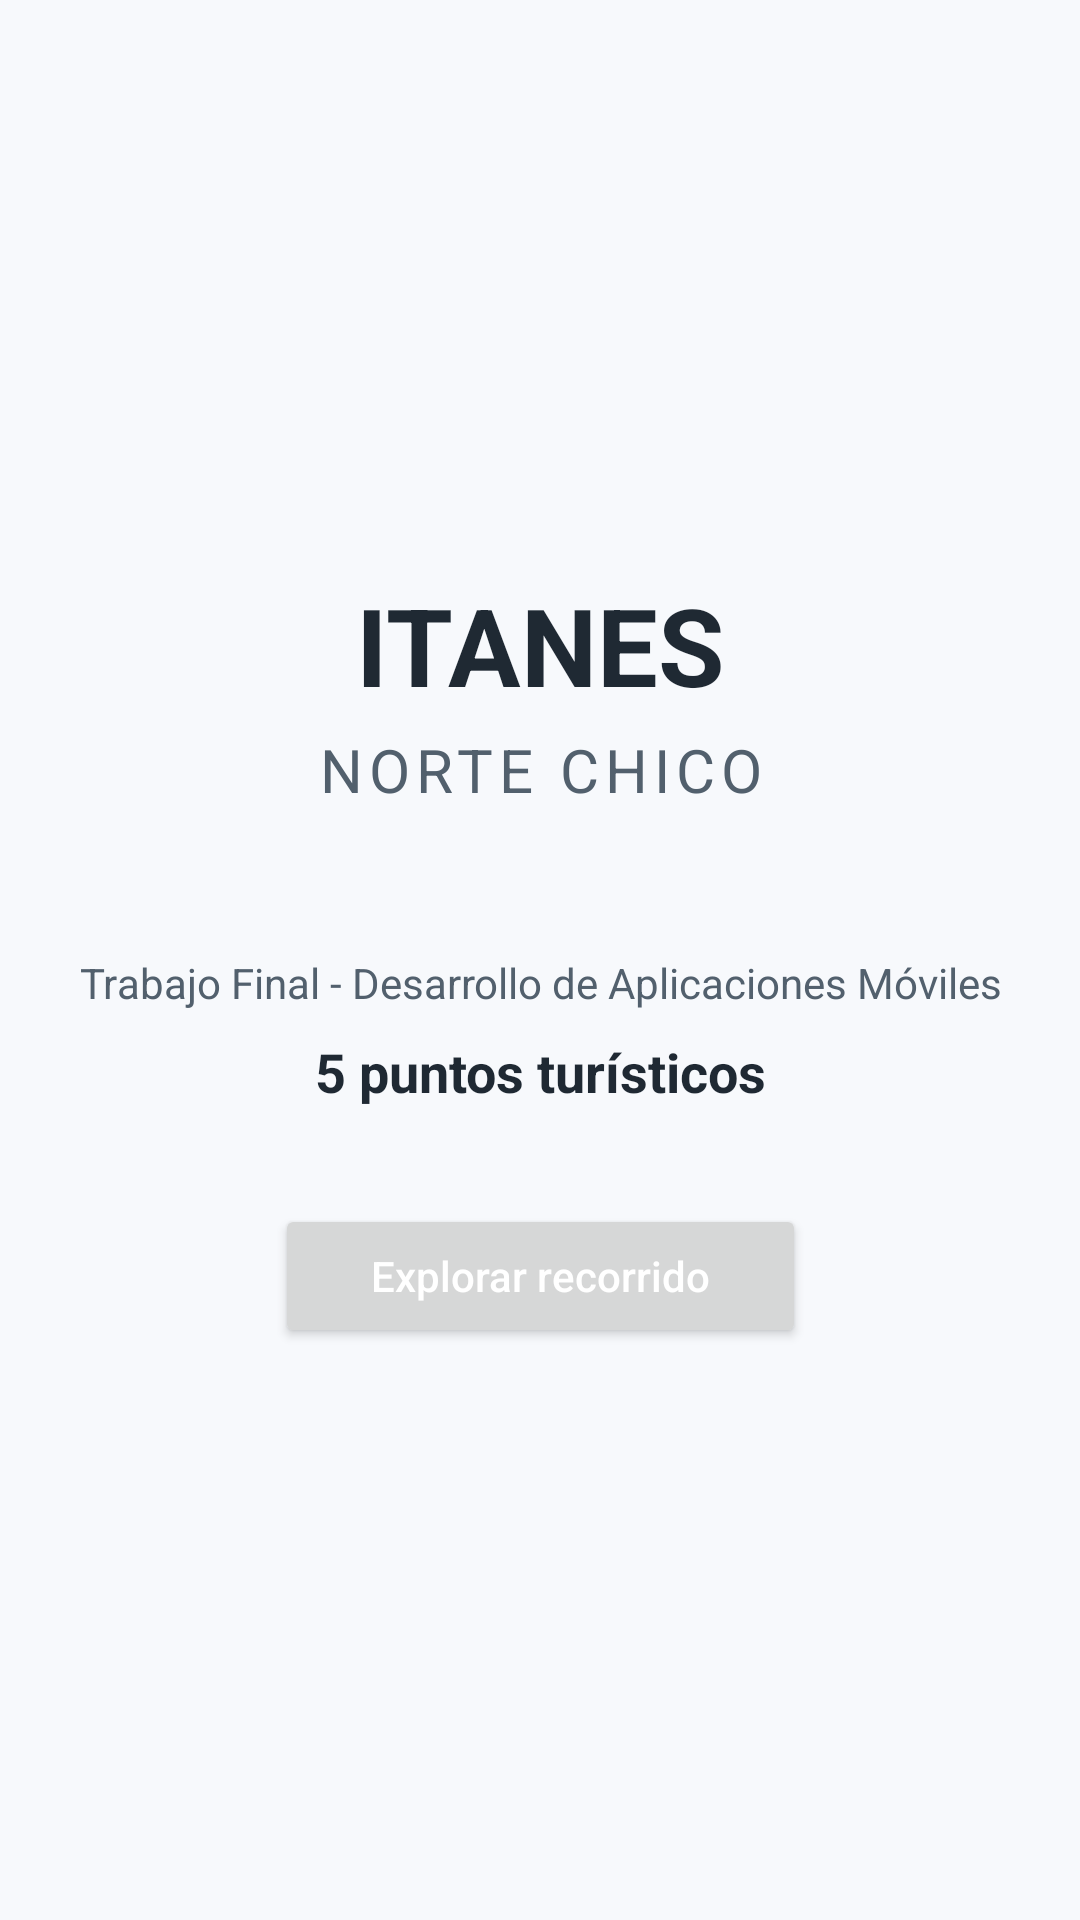

The Android layout XML behind this screen, and the referenced resources:
<!-- AndroidManifest.xml: application theme Theme.ITANES -->
<!-- res/layout/activity_main.xml -->
<?xml version="1.0" encoding="utf-8"?>
<androidx.constraintlayout.widget.ConstraintLayout xmlns:android="http://schemas.android.com/apk/res/android"
    xmlns:app="http://schemas.android.com/apk/res-auto"
    xmlns:tools="http://schemas.android.com/tools"
    android:id="@+id/main"
    android:layout_width="match_parent"
    android:layout_height="match_parent"
    android:background="@color/color_background"
    android:padding="24dp"
    tools:context=".MainActivity">

    <TextView
        android:id="@+id/textAppName"
        android:layout_width="0dp"
        android:layout_height="wrap_content"
        android:text="@string/app_name"
        android:textAlignment="center"
        android:textColor="@color/text_primary"
        android:textSize="36sp"
        android:textStyle="bold"
        app:layout_constraintBottom_toTopOf="@+id/textTourName"
        app:layout_constraintEnd_toEndOf="parent"
        app:layout_constraintStart_toStartOf="parent"
        app:layout_constraintTop_toTopOf="parent"
        app:layout_constraintVertical_chainStyle="packed" />

    <TextView
        android:id="@+id/textTourName"
        android:layout_width="0dp"
        android:layout_height="wrap_content"
        android:layout_marginTop="4dp"
        android:text="@string/tour_name"
        android:textAlignment="center"
        android:textColor="@color/text_secondary"
        android:textSize="20sp"
        android:letterSpacing="0.1"
        app:layout_constraintBottom_toTopOf="@+id/textCourse"
        app:layout_constraintEnd_toEndOf="parent"
        app:layout_constraintStart_toStartOf="parent"
        app:layout_constraintTop_toBottomOf="@+id/textAppName" />

    <TextView
        android:id="@+id/textCourse"
        android:layout_width="0dp"
        android:layout_height="wrap_content"
        android:layout_marginTop="48dp"
        android:text="@string/course_label"
        android:textAlignment="center"
        android:textColor="@color/text_secondary"
        android:textSize="14sp"
        app:layout_constraintBottom_toTopOf="@+id/textPlacesCount"
        app:layout_constraintEnd_toEndOf="parent"
        app:layout_constraintStart_toStartOf="parent"
        app:layout_constraintTop_toBottomOf="@+id/textTourName" />

    <TextView
        android:id="@+id/textPlacesCount"
        android:layout_width="0dp"
        android:layout_height="wrap_content"
        android:layout_marginTop="8dp"
        android:text="@string/places_count"
        android:textAlignment="center"
        android:textColor="@color/text_primary"
        android:textSize="18sp"
        android:textStyle="bold"
        app:layout_constraintBottom_toTopOf="@+id/buttonExplore"
        app:layout_constraintEnd_toEndOf="parent"
        app:layout_constraintStart_toStartOf="parent"
        app:layout_constraintTop_toBottomOf="@+id/textCourse" />

    <Button
        android:id="@+id/buttonExplore"
        android:layout_width="wrap_content"
        android:layout_height="wrap_content"
        android:layout_marginTop="32dp"
        android:minHeight="48dp"
        android:paddingStart="32dp"
        android:paddingEnd="32dp"
        android:text="@string/button_explore"
        android:textAllCaps="false"
        android:textColor="@color/text_on_primary"
        app:layout_constraintBottom_toBottomOf="parent"
        app:layout_constraintEnd_toEndOf="parent"
        app:layout_constraintStart_toStartOf="parent"
        app:layout_constraintTop_toBottomOf="@+id/textPlacesCount" />

</androidx.constraintlayout.widget.ConstraintLayout>
<!-- resources referenced by this layout -->
<resources>
  <color name="color_background">#F7F9FC</color>
  <color name="text_on_primary">#FFFFFF</color>
  <color name="text_primary">#1F2933</color>
  <color name="text_secondary">#52606D</color>
  <string name="app_name">ITANES</string>
  <string name="button_explore">Explorar recorrido</string>
  <string name="course_label">Trabajo Final - Desarrollo de Aplicaciones Móviles</string>
  <string name="places_count">5 puntos turísticos</string>
  <string name="tour_name">NORTE CHICO</string>
  <style name="Theme.ITANES" parent="Base.Theme.ITANES" />
  <style name="Base.Theme.ITANES" parent="Theme.Material3.DayNight.NoActionBar">
          
          <item name="colorPrimary">@color/color_primary</item>
          <item name="colorPrimaryVariant">@color/color_primary_dark</item>
          <item name="colorOnPrimary">@color/text_on_primary</item>
          
          <item name="colorSecondary">@color/color_secondary</item>
          <item name="colorOnSecondary">@color/text_on_primary</item>
          
          <item name="android:statusBarColor">@color/color_primary_dark</item>
          
          <item name="android:windowBackground">@color/color_background</item>
          <item name="colorSurface">@color/color_surface</item>
          <item name="colorError">@color/color_error</item>
      </style>
  <color name="color_primary">#1565C0</color>
  <color name="color_primary_dark">#0D47A1</color>
  <color name="color_secondary">#00897B</color>
  <color name="color_surface">#FFFFFF</color>
  <color name="color_error">#B3261E</color>
</resources>
